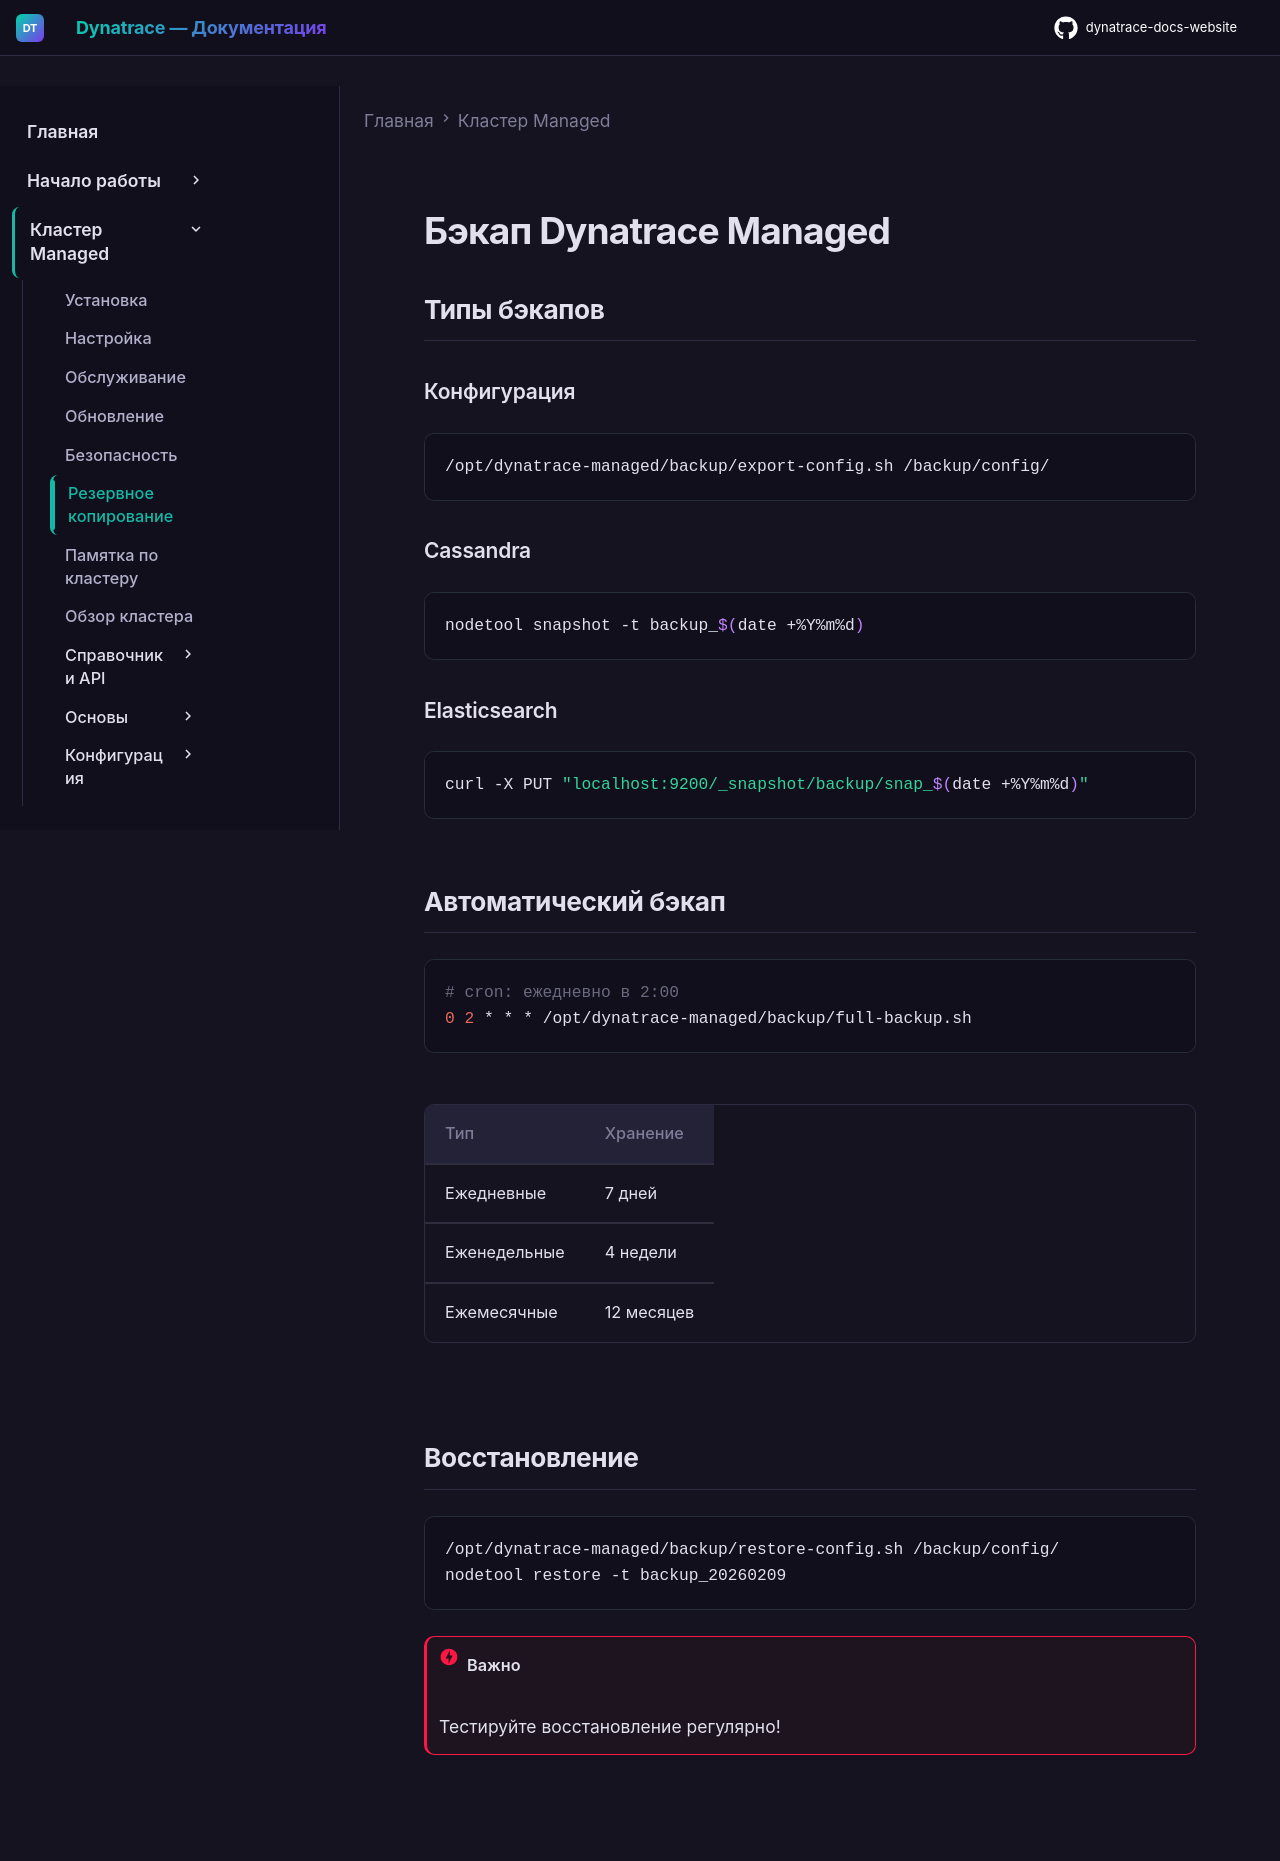

repository: Yerkebulan-Ardabayev/dynatrace-docs-website · page: managed-ru/backup/index.html · generator: mkdocs

# Бэкап Dynatrace Managed

## Типы бэкапов

### Конфигурация

```bash
/opt/dynatrace-managed/backup/export-config.sh /backup/config/
```

### Cassandra

```bash
nodetool snapshot -t backup_$(date +%Y%m%d)
```

### Elasticsearch

```bash
curl -X PUT "localhost:9200/_snapshot/backup/snap_$(date +%Y%m%d)"
```

## Автоматический бэкап

```bash
# cron: ежедневно в 2:00
0 2 * * * /opt/dynatrace-managed/backup/full-backup.sh
```

| Тип | Хранение |
|-----|----------|
| Ежедневные | 7 дней |
| Еженедельные | 4 недели |
| Ежемесячные | 12 месяцев |

## Восстановление

```bash
/opt/dynatrace-managed/backup/restore-config.sh /backup/config/
nodetool restore -t backup_20260209
```

!!! danger "Важно"
    Тестируйте восстановление регулярно!
